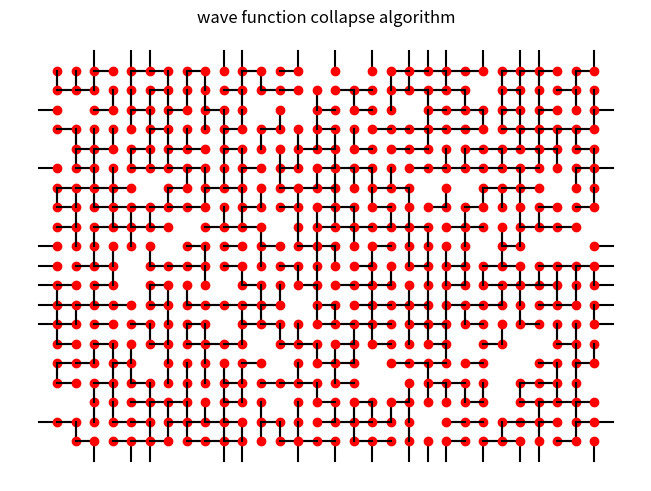

This chart was generated by the following Python code:
"""
implemented based on the "wave function collapse" algorithm by https://github.com/mxgmn/WaveFunctionCollapse
"""
import random
import numpy as np, matplotlib.pyplot as plt

# a direction is a pair (dy, dx) of the change in y and x directions respectively
#   north
# west east
#   south
# n e s w = [(-1, 0), (0, 1), (1, 0), (0, -1)]
directions = [(-1, 0), (0, 1), (1, 0), (0, -1)]

# a tile is a map from directions (the faces of the tile) to logical value
# wherever there is a connection on this side
def nth_tile(n):
    return { (h, v) : bool(n & (1 << i)) for i, (h, v) in enumerate(directions) }

all_tiles = [ nth_tile(n) for n in range(2**4) ]

def opposite_direction(direction):
    return (-direction[0], -direction[1])

def fits_along_direction(tile1, tile2, direction):
    return tile1[direction] == tile2[opposite_direction(direction)]

class WaveFunctionCollapseGrid:
    def __init__(self, rows, cols):
        self.rows, self.cols = rows, cols
        # set of cell indices (row, col) of cell who are already collapsed to a single tile
        self.collapsed_cells = set()
        # map from cell indices to lists of still possible tiles for this cell index, only for cells which are not yet collapsed
        self.uncollapsed_tiles = { (row, col) : all_tiles for row in range(rows) for col in range(cols) }
        # map from cell indices to the tile to which this cell is collapsed, only for cell which are already collapsed
        self.collapsed_tiles = dict()

    def update_cell(self, cell):
        """
        update this one cell if any neighbors have changed to collapsed and hence pose a constraint on this cell
        """
        y, x = cell
        if cell in self.collapsed_cells:
            return False
        change = False
        for direction in directions:
            dy, dx = direction
            other = (y + dy) % self.rows, (x + dx) % self.cols # wrap edges
            if other in self.collapsed_cells:
                other_tile = self.collapsed_tiles[other]
                new = [ tile for tile in self.uncollapsed_tiles[cell] if fits_along_direction(tile, other_tile, direction) ]
                if len(new) == 0:
                    # reached a contradiction i.e. one possibilities are left for this cell
                    # currently we don't do backtracking to find a solution, the user has to
                    # restart the program with a different seed for the rng
                    raise ValueError("contradiction")
                change = new != self.uncollapsed_tiles[cell]
                self.uncollapsed_tiles[cell] = new
        return change

    def propagate_constraints(self):
        """
        propagate constraints by updating all cells repeatedly until no change occurs anymore
        """
        change = True
        while change:
            change = False
            for row in range(self.rows):
                for col in range(self.cols):
                    change = change or self.update_cell((row, col))

    def find_lowest_entropy_cell(self):
        """
        find the cell with the lowest entropy i.e. the uncollapsed cell with the lowest number of possibilities left open
        """
        lowest_entropy = min(map(len, self.uncollapsed_tiles.values()))
        cells_with_lowest_entropy = [cell for cell, possible_tiles in self.uncollapsed_tiles.items()
                if len(possible_tiles) == lowest_entropy]
        return random.choice(cells_with_lowest_entropy)

    def measure_cell(self, cell):
        """
        measure the given cell: select one of the remaining possibilities for the given (yet uncollapsed cell)
        and mark it as collapsed
        """
        self.collapsed_tiles[cell] = random.choice(self.uncollapsed_tiles[cell])
        del self.uncollapsed_tiles[cell]
        self.collapsed_cells.add(cell)

    def step(self):
        """
        measure the uncollapsed cell with the lowest entropy and propagate constraints
        """
        cell = self.find_lowest_entropy_cell()
        self.measure_cell(cell)
        self.propagate_constraints()

    def collapse(self):
        """
        collapse the complete grid
        """
        while len(self.collapsed_cells) < self.rows * self.cols:
            self.step()

    def plot(self):
        fig, ax = plt.subplots(layout="constrained")
        ax.set_axis_off()
        plt.title("wave function collapse algorithm")
        for cell_index, tile in self.collapsed_tiles.items():
            cell_y, cell_x = cell_index
            for direction in directions:
                if tile[direction]:
                    dy, dx = direction
                    plt.plot([cell_x, cell_x + dx], [cell_y, cell_y + dy], color="black")
            if len([None for direction in directions if tile[direction]]) >= 1:
                plt.plot([cell_x], [cell_y], "or")

if __name__ == "__main__":
    random.seed(42)
    wf = WaveFunctionCollapseGrid(20, 30)
    wf.collapse()
    wf.plot()
    plt.show()

